The GitHub repository ImAle/IA_CNN_BrainTumor contains a labelled image folder "data_split" with 4 categories: glioma, meningioma, no tumor, pituitary tumor. Examples follow, each with its label.

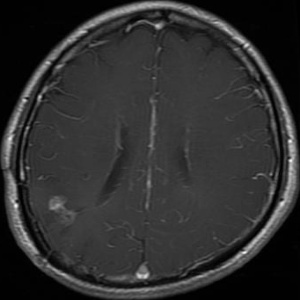
Label: glioma

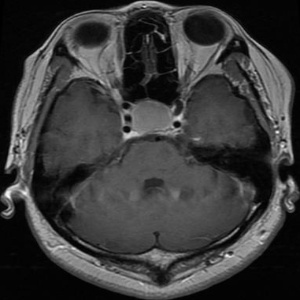
Label: pituitary tumor

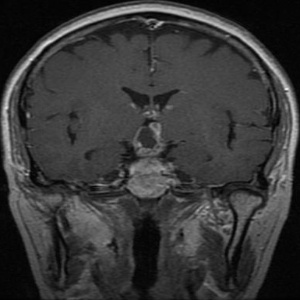
Label: pituitary tumor

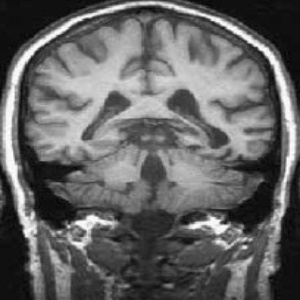
Label: no tumor

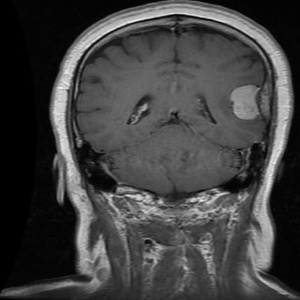
Label: meningioma

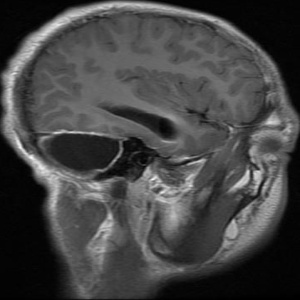
Label: glioma
